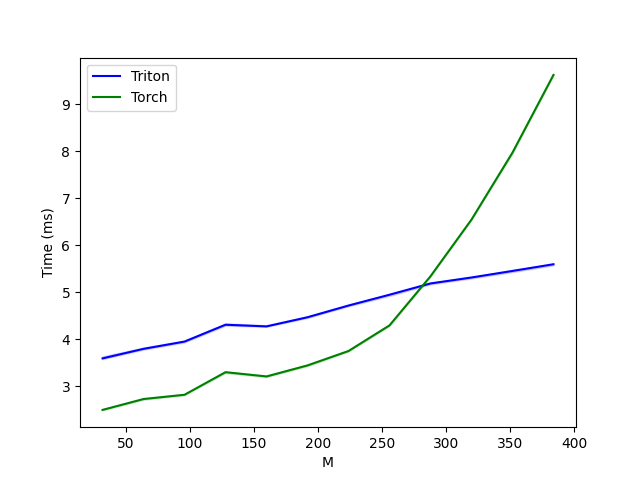

The file beside this chart, header and first rows:
M, Triton, Torch
32, 3.597, 2.503
64, 3.8, 2.734
96, 3.954, 2.824
128, 4.312, 3.304
160, 4.276, 3.213
192, 4.471, 3.448
224, 4.719, 3.754
256, 4.949, 4.298
288, 5.189, 5.341
320, 5.315, 6.544
352, 5.454, 7.967
384, 5.597, 9.618
